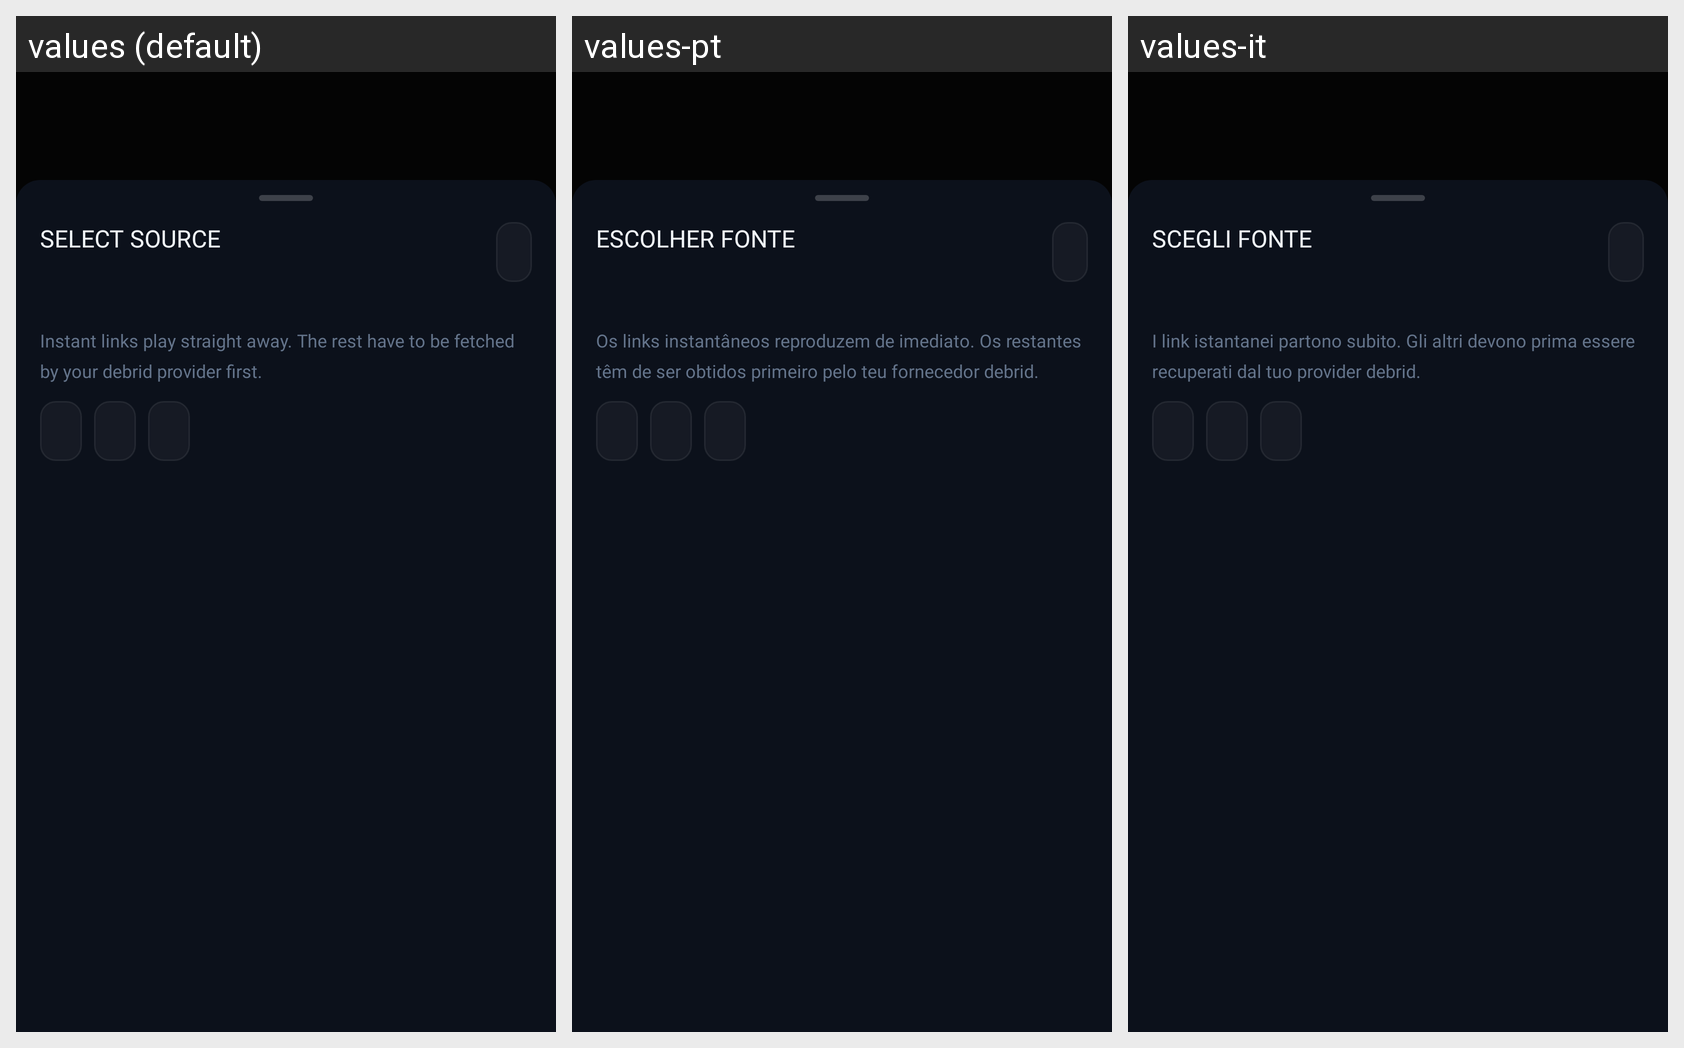

Strings drawn on this Android screen and how each of the app's shown locales translates them:
Android screen res/layout/dialog_source_selection.xml rendered under 3 locales, left to right: values (default), values-pt, values-it. Device: Nexus 5 (rendered at 1080×1920; each locale shown at half size, 540×960, under a caption strip naming it); theme AppTheme.
Other locales in the repository, not shown: values-de, values-es, values-fr.
Strings drawn on this screen, with the default value and each locale's value (text and hints the layout hard-codes, and strings that could not be matched under every locale, appear in the picture but are not listed):

ui_select_source
  values: SELECT SOURCE
  values-pt: ESCOLHER FONTE
  values-it: SCEGLI FONTE

phone_source_cache_note
  values: Instant links play straight away. The rest have to be fetched by your debrid provider first.
  values-pt: Os links instantâneos reproduzem de imediato. Os restantes têm de ser obtidos primeiro pelo teu fornecedor debrid.
  values-it: I link istantanei partono subito. Gli altri devono prima essere recuperati dal tuo provider debrid.
